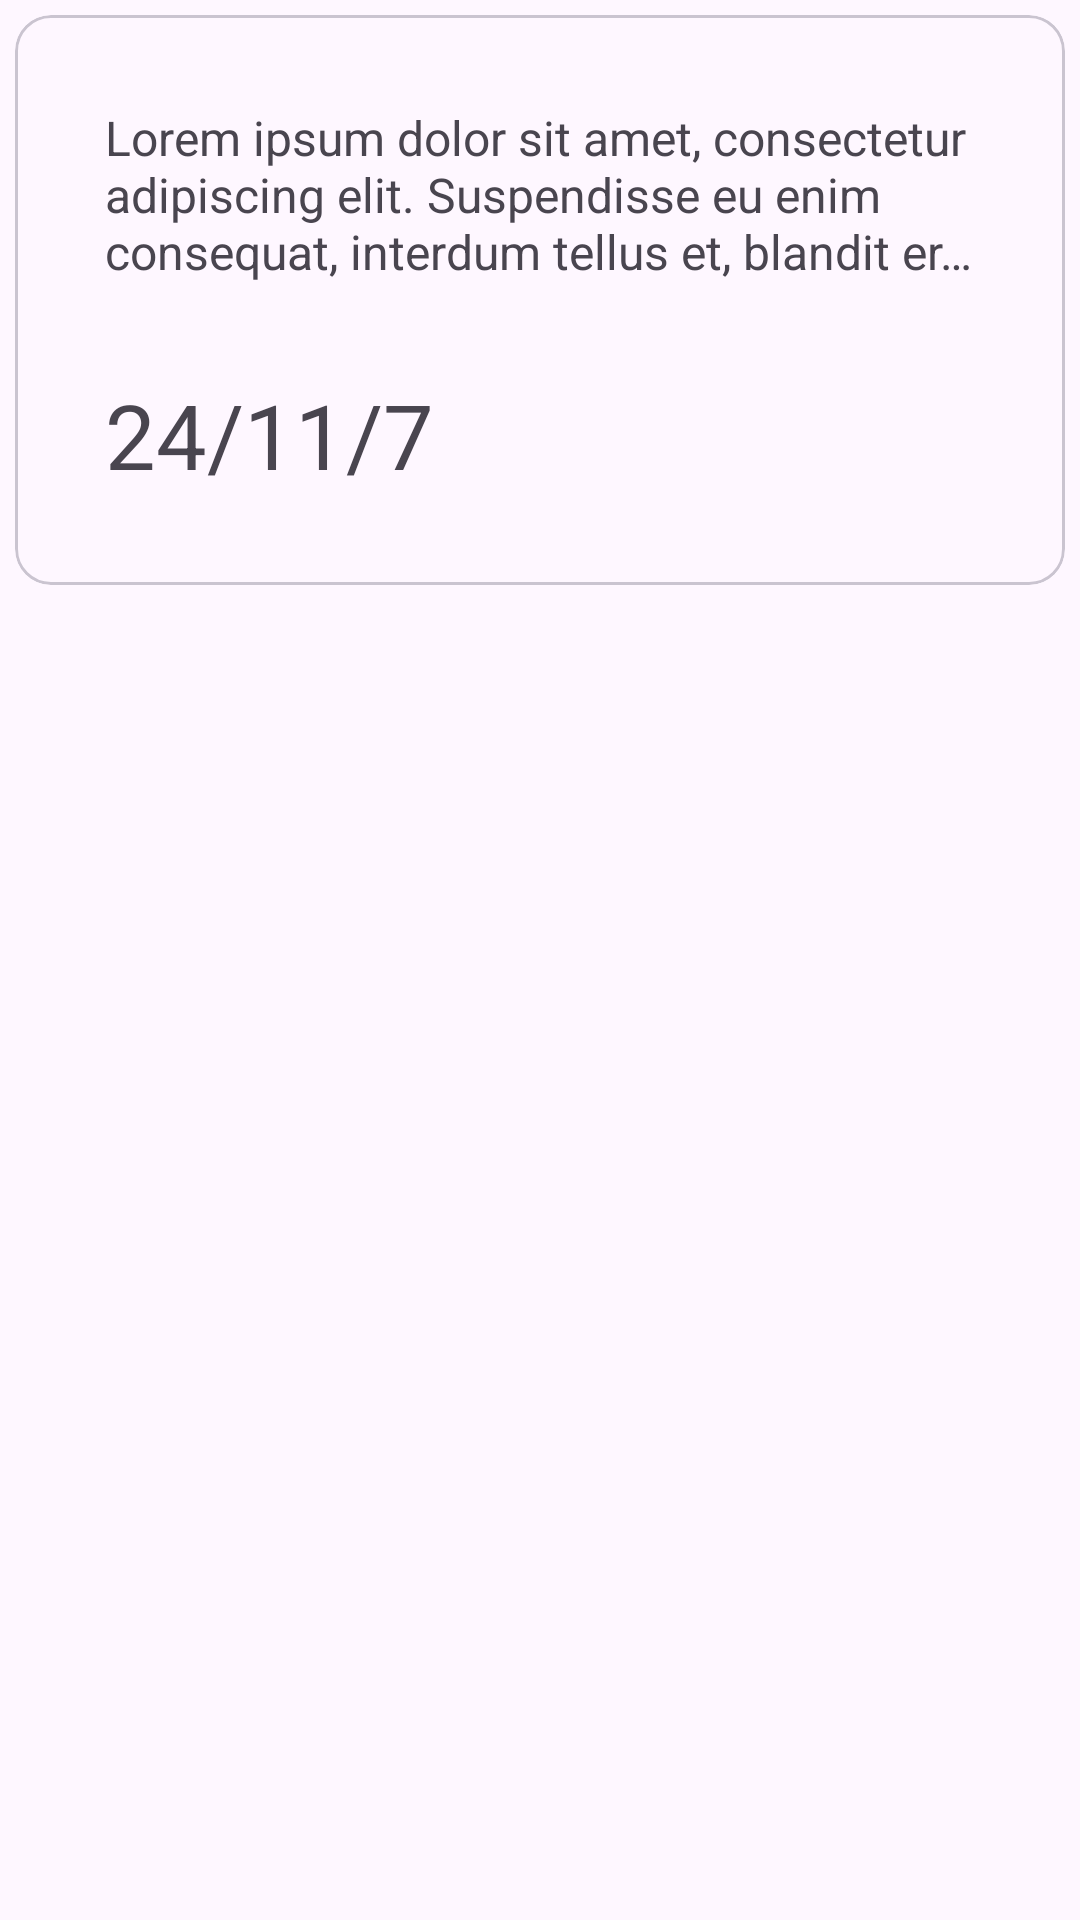

Reconstruct the res/layout file that produces this screen, plus the resources it refers to.
<!-- AndroidManifest.xml: application theme Theme.MiniUber -->
<!-- res/layout/complaint_item.xml -->
<?xml version="1.0" encoding="utf-8"?>
<androidx.constraintlayout.widget.ConstraintLayout xmlns:android="http://schemas.android.com/apk/res/android"
    xmlns:app="http://schemas.android.com/apk/res-auto"
    xmlns:tools="http://schemas.android.com/tools"
    android:layout_width="match_parent"
    android:layout_height="wrap_content">

    <com.google.android.material.card.MaterialCardView
        android:layout_width="match_parent"
        android:layout_height="wrap_content"
        android:layout_margin="5dp"
        android:elevation="6dp"

        app:layout_constraintEnd_toEndOf="parent"
        app:layout_constraintStart_toStartOf="parent"
        app:layout_constraintTop_toTopOf="parent">

        <androidx.constraintlayout.widget.ConstraintLayout
            android:layout_width="match_parent"
            android:layout_height="match_parent">

            <TextView

                android:id="@+id/complaintText"
                android:layout_width="match_parent"
                android:layout_height="wrap_content"
                android:layout_margin="30dp"
                android:maxLines="3"
                android:ellipsize="end"

                android:text="Lorem ipsum dolor sit amet, consectetur adipiscing elit. Suspendisse eu enim consequat, interdum tellus et, blandit erat. Nullam quis dolor risus. Integer eget tincidunt elit. Vestibulum ante ipsum primis in faucibus orci luctus et ultrices posuere cubilia curae; Curabitur sagittis, metus vel vulputate tristique, sem ex posuere diam, lobortis rhoncus erat metus ac nisi. Morbi a metus sed lorem cursus malesuada sed et dui. Integer et diam euismod, porttitor urna in, consequat diam. Fusce est ex, hendrerit sed elit at, mattis auctor dolor. Aliquam pellentesque a erat sed suscipit. Curabitur efficitur ut libero aliquet porta."
                app:layout_constraintEnd_toEndOf="parent"
                android:textSize="16dp"
                app:layout_constraintStart_toStartOf="parent"
                app:layout_constraintTop_toTopOf="parent" />

            <TextView
                android:id="@+id/complaintDate"
                android:layout_width="match_parent"
                android:layout_height="wrap_content"
                android:layout_margin="30dp"
                android:text="24/11/7"
                android:textSize="30dp"
                app:layout_constraintBottom_toBottomOf="parent"
                app:layout_constraintEnd_toEndOf="parent"
                app:layout_constraintStart_toStartOf="parent"
                app:layout_constraintTop_toBottomOf="@+id/complaintText" />
        </androidx.constraintlayout.widget.ConstraintLayout>

    </com.google.android.material.card.MaterialCardView>
</androidx.constraintlayout.widget.ConstraintLayout>
<!-- resources referenced by this layout -->
<resources>
  <style name="Theme.MiniUber" parent="Base.Theme.MiniUber" />
  <style name="Base.Theme.MiniUber" parent="Theme.Material3.DayNight.NoActionBar">
          
          
      </style>
</resources>
